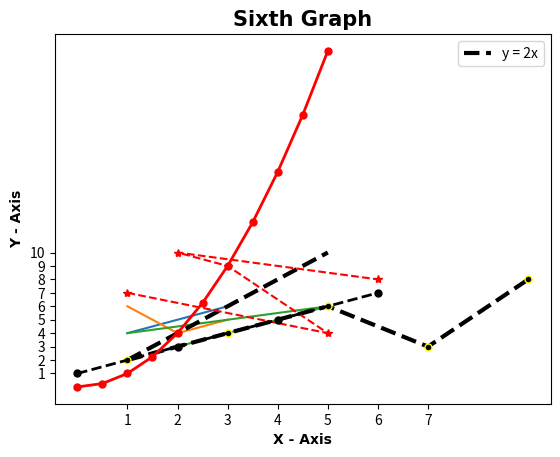
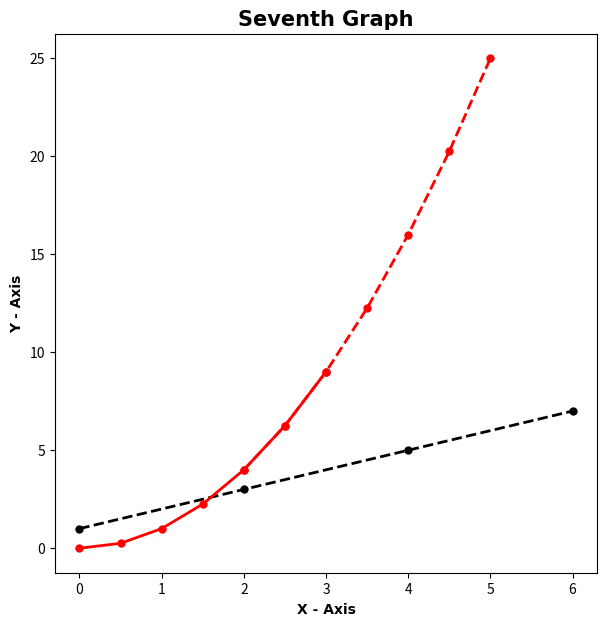
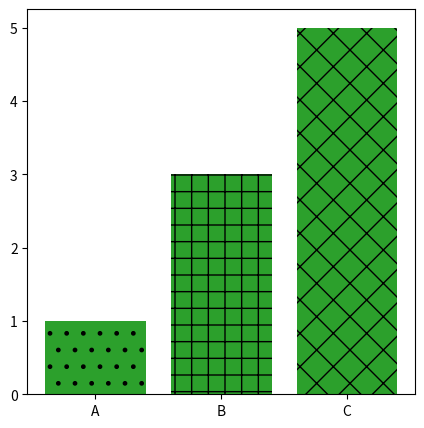

Generate these figures, in order, with matplotlib:
import matplotlib.pyplot as plt # importing the Matplotlib Library
import numpy as np # importing the NumPy Library
import pandas as pd # importing the Pandas Library

x = [1, 2, 3]
y = [4, 5, 6]

plt.plot(x, y) # plot() function is used to draw points (markers) in a diagram
plt.show() # show() function displays the current figure that is being worked upon

x = [1, 2, 3]
y = [6, 4, 5]

plt.plot(x, y)

plt.xlabel('X - Axis', fontdict = {'fontname': 'Arial', 'fontsize': 10, 'fontweight': 'bold'}) # xlabel() function sets the label for the X - Axis
plt.ylabel('Y - Axis', fontdict = {'fontname': 'Arial', 'fontsize': 10, 'fontweight': 'bold'}) # ylabel() function sets the label for the Y - Axis

# title() function adds a title to the graph
plt.title('First Graph', fontdict = {'fontname': 'Arial', 'fontsize': 15, 'fontweight': 'bold'}) # fontdict is a dictionary controlling the appearance of the title text
plt.show()

x = [1, 5, 2]
y = [4, 6, 3]

plt.plot(x, y)

plt.xlabel('X - Axis', fontdict = {'fontname': 'Arial', 'fontsize': 10, 'fontweight': 'bold'})
plt.ylabel('Y - Axis', fontdict = {'fontname': 'Arial', 'fontsize': 10, 'fontweight': 'bold'})

plt.xticks([1, 2, 3, 4, 5, 6, 7]) # xticks() function is used to get or set the current tick locations and labels of the X - Axis
plt.yticks([1, 2, 3, 4, 5, 6, 7]) # yticks() function is used to get or set the current tick locations and labels of the Y - Axis

plt.title('Second Graph', fontdict = {'fontname': 'Arial', 'fontsize': 15, 'fontweight': 'bold'})
plt.show()

x = [1, 2, 3, 4, 5]
y = [2, 4, 6, 8, 10]

plt.plot(x, y, label = 'y = 2x', color = 'black', linestyle = '--', linewidth = 3)
# label is used to set label for the axes
# color is used to change the color of the plot
# linestyle is used to format the design of the line
# linewidth is used to format the weight of the plot

plt.xlabel('X - Axis', fontdict = {'fontname': 'Arial', 'fontsize': 10, 'fontweight': 'bold'})
plt.ylabel('Y - Axis', fontdict = {'fontname': 'Arial', 'fontsize': 10, 'fontweight': 'bold'})
plt.title('Third Graph', fontdict = {'fontname': 'Arial', 'fontsize': 15, 'fontweight': 'bold'})

plt.legend() # legend() function is used to place a legend on the axes
plt.show()

x = [1, 3, 5, 7, 9]
y = [2, 4, 6, 3, 8]

plt.plot(x, y, color = 'black', linestyle = '--', linewidth = 3, marker = '.', markersize = 10, markeredgecolor = 'yellow')
# marker adds a marker to the co-ordinates
# markersize controls the weight of the marker
# markeredgecolor controls the color at the edge of a marker

plt.xlabel('X - Axis', fontdict = {'fontname': 'Arial', 'fontsize': 10, 'fontweight': 'bold'})
plt.ylabel('Y - Axis', fontdict = {'fontname': 'Arial', 'fontsize': 10, 'fontweight': 'bold'})
plt.title('Fourth Graph', fontdict = {'fontname': 'Arial', 'fontsize': 15, 'fontweight': 'bold'})

plt.xticks([1, 2, 3, 4, 5, 6, 7, 8, 9, 10])
plt.yticks([1, 2, 3, 4, 5, 6, 7, 8, 9, 10])

plt.show()

x = [1, 5, 3, 2, 6]
y = [7, 4, 9, 10, 8]

# Format Strings
# format string consists of a part for color, marker and line
# fmt = '[marker][line][color]'
plt.plot(x, y, '*--r') # here fmt = '*--r'

plt.xlabel('X - Axis', fontdict = {'fontname': 'Arial', 'fontsize': 10, 'fontweight': 'bold'})
plt.ylabel('Y - Axis', fontdict = {'fontname': 'Arial', 'fontsize': 10, 'fontweight': 'bold'})
plt.title('Fifth Graph', fontdict = {'fontname': 'Arial', 'fontsize': 15, 'fontweight': 'bold'})

plt.xticks([1, 2, 3, 4, 5, 6, 7])
plt.yticks([1, 2, 3, 4, 5, 6, 7, 8, 9, 10])

plt.show()

x = [0, 2, 4, 6]
y = [1, 3, 5, 7]

plt.plot(x, y, color = 'Black', linewidth = 2, linestyle = '--', marker = '.', markersize = 10)

x2 = np.arange(0, 5.5, 0.5)
plt.plot(x2, x2 ** 2, color = 'Red', linewidth = 2, marker = '.', markersize = 10)

plt.xlabel('X - Axis', fontdict = {'fontname': 'Arial', 'fontsize': 10, 'fontweight': 'bold'})
plt.ylabel('Y - Axis', fontdict = {'fontname': 'Arial', 'fontsize': 10, 'fontweight': 'bold'})
plt.title('Sixth Graph', fontdict = {'fontname': 'Arial', 'fontsize': 15, 'fontweight': 'bold'})

plt.show()

x = [0, 2, 4, 6]
y = [1, 3, 5, 7]

plt.figure(figsize = (7, 7), dpi = 100) # figure() function is used to resize the graph dimensions

plt.plot(x, y, color = 'black', linewidth = 2, linestyle = '--', marker = '.', markersize = 10)

x2 = np.arange(0, 5.5, 0.5)
plt.plot(x2[:7], x2[:7] ** 2, color = 'Red', linewidth = 2, marker = '.', markersize = 10) # co-ordinate slicing
plt.plot(x2[4:], x2[4:] ** 2, color = 'Red', linewidth = 2, linestyle = '--', marker = '.', markersize = 10) # co-ordinate slicing

plt.xlabel('X - Axis', fontdict = {'fontname': 'Arial', 'fontsize': 10, 'fontweight': 'bold'})
plt.ylabel('Y - Axis', fontdict = {'fontname': 'Arial', 'fontsize': 10, 'fontweight': 'bold'})
plt.title('Seventh Graph', fontdict = {'fontname': 'Arial', 'fontsize': 15, 'fontweight': 'bold'})

plt.show()

labels = ['A', 'B', 'C']
values = [1, 3, 5]

plt.figure(figsize = (5, 5), dpi = 100) # figure() function is used to resize the bar graph dimensions

plt.bar(labels, values) # bar() function takes arguments that describes the layout of the bars
plt.show() # show() function displays the current figure that is being worked upon

labels = ['A', 'B', 'C']
values = [1, 3, 5]

bar = plt.bar(labels, values) # bar() function takes arguments that describes the layout of the bars

# hatches are styles added to a bar graph to make it unique
# set_hatch() function sets the hatch design on the bar 
# hatches = ['/', '\\', '|', '-', '+', 'x', 'o', 'O', '.', '*']
bar[0].set_hatch('/')
bar[1].set_hatch('*')
bar[2].set_hatch('O')
plt.show() # show() function displays the current figure that is being worked upon

labels = ['A', 'B', 'C']
values = [1, 3, 5]

bars = plt.bar(labels, values) # bar() function takes arguments that describes the layout of the bars

# hatches = ['/', '\\', '|', '-', '+', 'x', 'o', 'O', '.', '*']
# user defined function for using hatches
pattern = ['.', '+', 'x']
for bar in bars:
    bar.set_hatch(pattern.pop(0))

plt.show() # show() function displays the current figure that is being worked upon